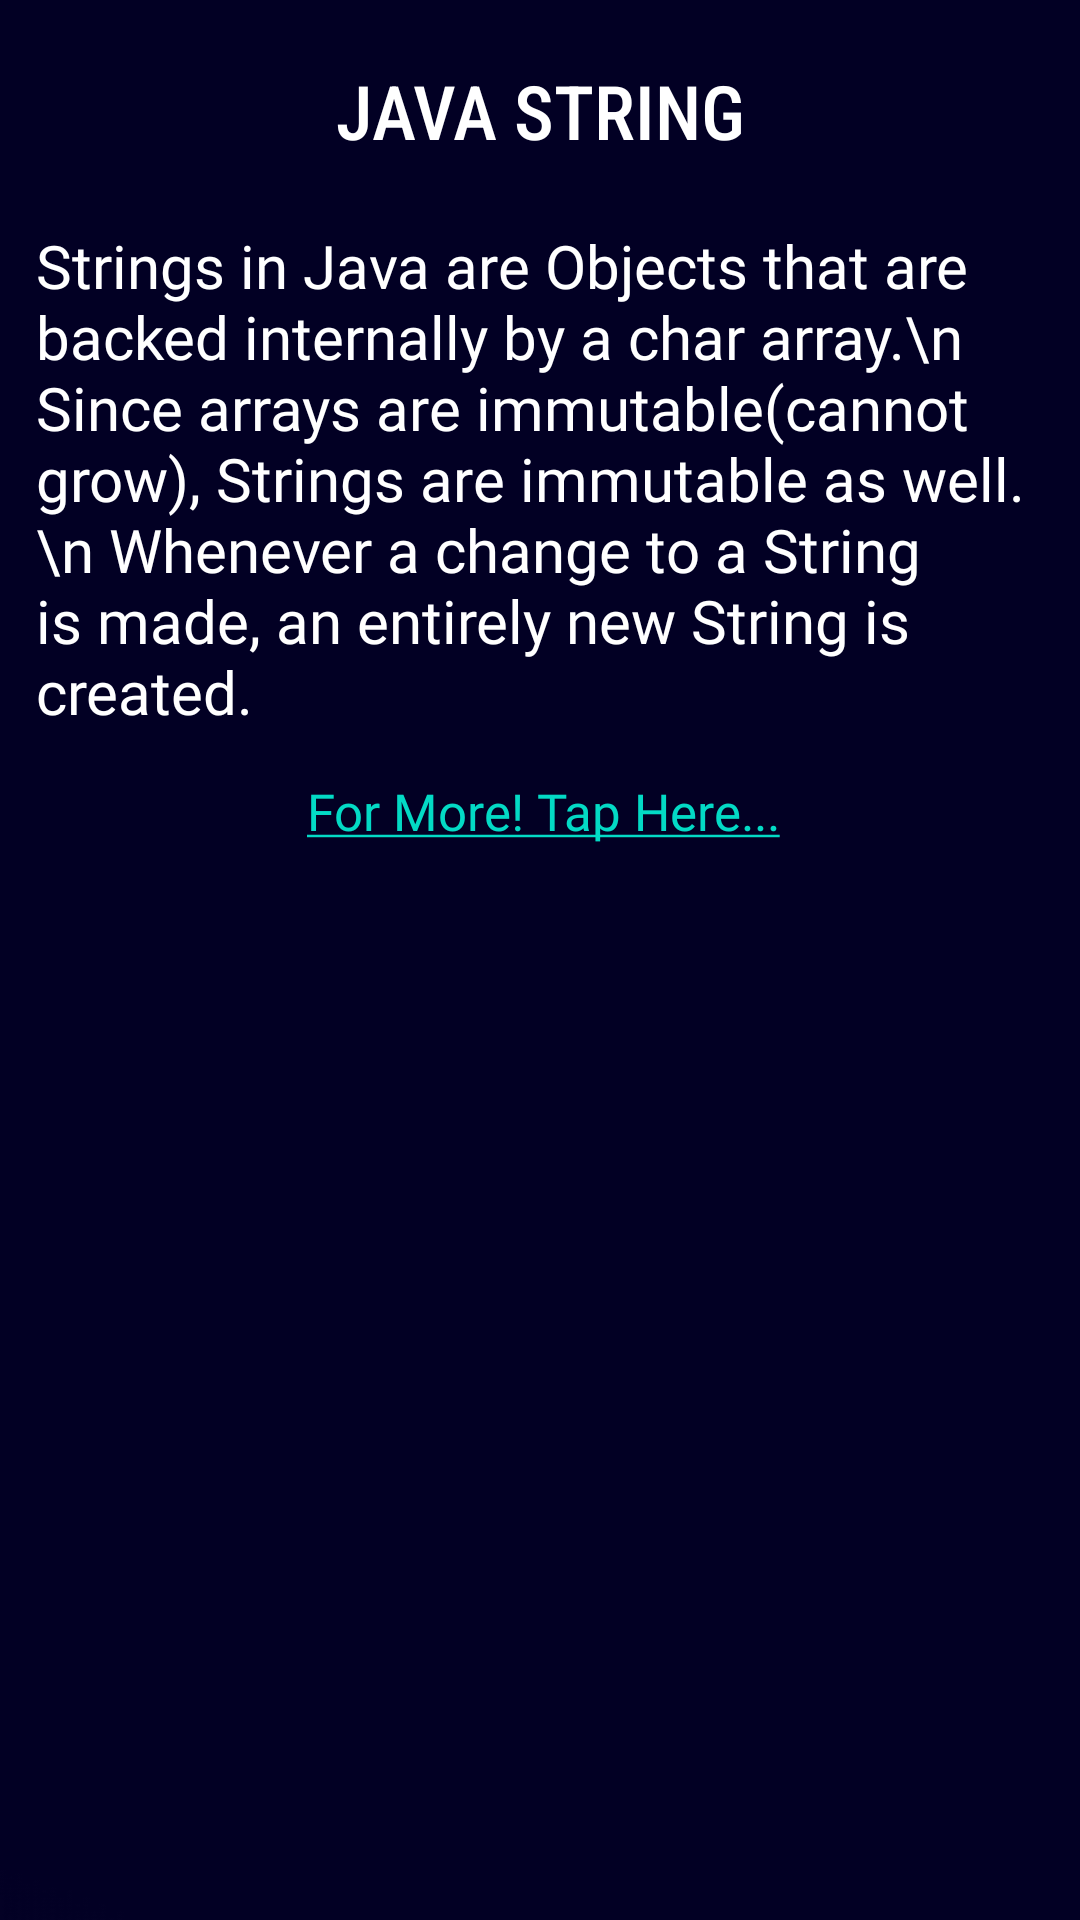

Reconstruct the res/layout file that produces this screen, plus the resources it refers to.
<!-- AndroidManifest.xml: application theme Theme.StudyCore -->
<!-- res/layout/activity_java_strings.xml -->
<?xml version="1.0" encoding="utf-8"?>
<ScrollView xmlns:android="http://schemas.android.com/apk/res/android"
    xmlns:app="http://schemas.android.com/apk/res-auto"
    xmlns:tools="http://schemas.android.com/tools"
    android:layout_width="match_parent"
    android:layout_height="match_parent"
    android:background="@drawable/overviewbackground"
    tools:context=".JavaStrings">
    <LinearLayout
        android:layout_width="match_parent"
        android:layout_height="match_parent"
        android:orientation="vertical">
    <TextView
        android:layout_width="match_parent"
        android:layout_height="60dp"
        android:text="JAVA STRING"
        android:textAlignment="center"
        android:paddingTop="20dp"
        android:textSize="25dp"
        android:textColor="@color/white"
        android:fontFamily="sans-serif-condensed-medium"/>

        <TextView
            android:layout_width="match_parent"
            android:layout_height="match_parent"
            android:layout_marginLeft="12dp"
            android:layout_marginRight="10dp"
            android:fontFamily="@font/didact_gothic"
            android:paddingTop="15dp"
            android:text="Strings in Java are Objects that are backed internally by a char array.\n Since arrays are immutable(cannot grow), Strings are immutable as well.\n Whenever a change to a String is made, an entirely new String is created. "
            android:textSize="20dp"
            android:textColor="@color/white" />
        <TextView
            android:id="@+id/javastring"
            android:layout_width="match_parent"
            android:layout_height="match_parent"
            android:layout_marginLeft="12dp"
            android:layout_marginRight="10dp"
            android:fontFamily="@font/didact_gothic"
            android:paddingTop="15dp"
            android:text="@string/javastring"
            android:textAlignment="center"
            android:textSize="17dp"
            android:textColor="@color/white" />















    </LinearLayout>
</ScrollView>
<!-- resources referenced by this layout -->
<resources>
  <!-- drawable overviewbackground: png bitmap (drawable, 3685 bytes) -->
  <string name="javastring"><a href="https://www.geeksforgeeks.org/strings-in-java/">For More! Tap Here...</a></string>
  <style name="Theme.StudyCore" parent="Theme.MaterialComponents.Light.NoActionBar">
          
          <item name="colorPrimary">@color/purple_500</item>
          <item name="colorPrimaryVariant">@color/purple_700</item>
          <item name="colorOnPrimary">@color/white</item>
          
          <item name="colorSecondary">@color/teal_200</item>
          <item name="colorSecondaryVariant">@color/teal_700</item>
          <item name="colorOnSecondary">@color/black</item>
          
          <item name="android:statusBarColor" tools:targetApi="l">?attr/colorPrimaryVariant</item>
          
      </style>
  <!-- not gathered from this repository: default colours our renderer supplied (Android Studio template values) -->
  <color name="purple_500">#FF6200EE</color>
  <color name="purple_700">#FF3700B3</color>
  <color name="teal_200">#FF03DAC5</color>
  <color name="teal_700">#FF018786</color>
  <color name="black">#FF000000</color>
  <color name="white">#FFFFFFFF</color>
</resources>
